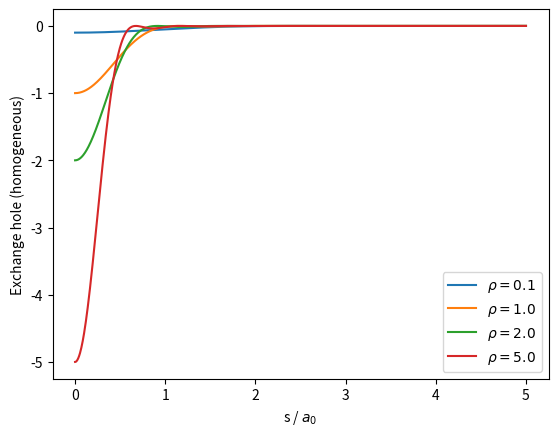

This chart was generated by the following Python code:
#!/usr/bin/env python
"""
Plot the exchange hole of the homogeneous electron gas

see
[Becke1983] Becke, A. D.
    "Hartree-Fock exchange energy of an inhomogeneous electron gas."
    International journal of quantum chemistry 23.6 (1983): 1915-1922.
    doi:10.1002/qua.560230605
"""
import matplotlib.pyplot as plt
import numpy

def exchange_hole_homogeneous(density, s):
    """
    Exchange hole of the homogeneous electron gas with density `density`
    as a function of the distance s from the reference point.
    """
    # first order Bessel function
    def j1(x):
        return numpy.sin(x)/pow(x,2) - numpy.cos(x)/x
    # Fermi momentum
    kF = pow(6 * numpy.pi**2 * density, 1.0/3.0)
    x = kF*s
    rho_x_hom = 9*density * (j1(x)/x)**2
    return -rho_x_hom

s = numpy.linspace(1.0e-5, 5.0, 1000)
for density in [0.1, 1.0, 2.0, 5.0]:
    rho_x_hom = exchange_hole_homogeneous(density, s)
    plt.plot(s, rho_x_hom, label=r"$\rho=%s$" % density)

plt.legend()
plt.xlabel("s / $a_0$")
plt.ylabel("Exchange hole (homogeneous)")

#plt.savefig("exchange_hole_homogeneous.png", dpi=300)
#plt.savefig("exchange_hole_homogeneous.svg")

plt.show()
